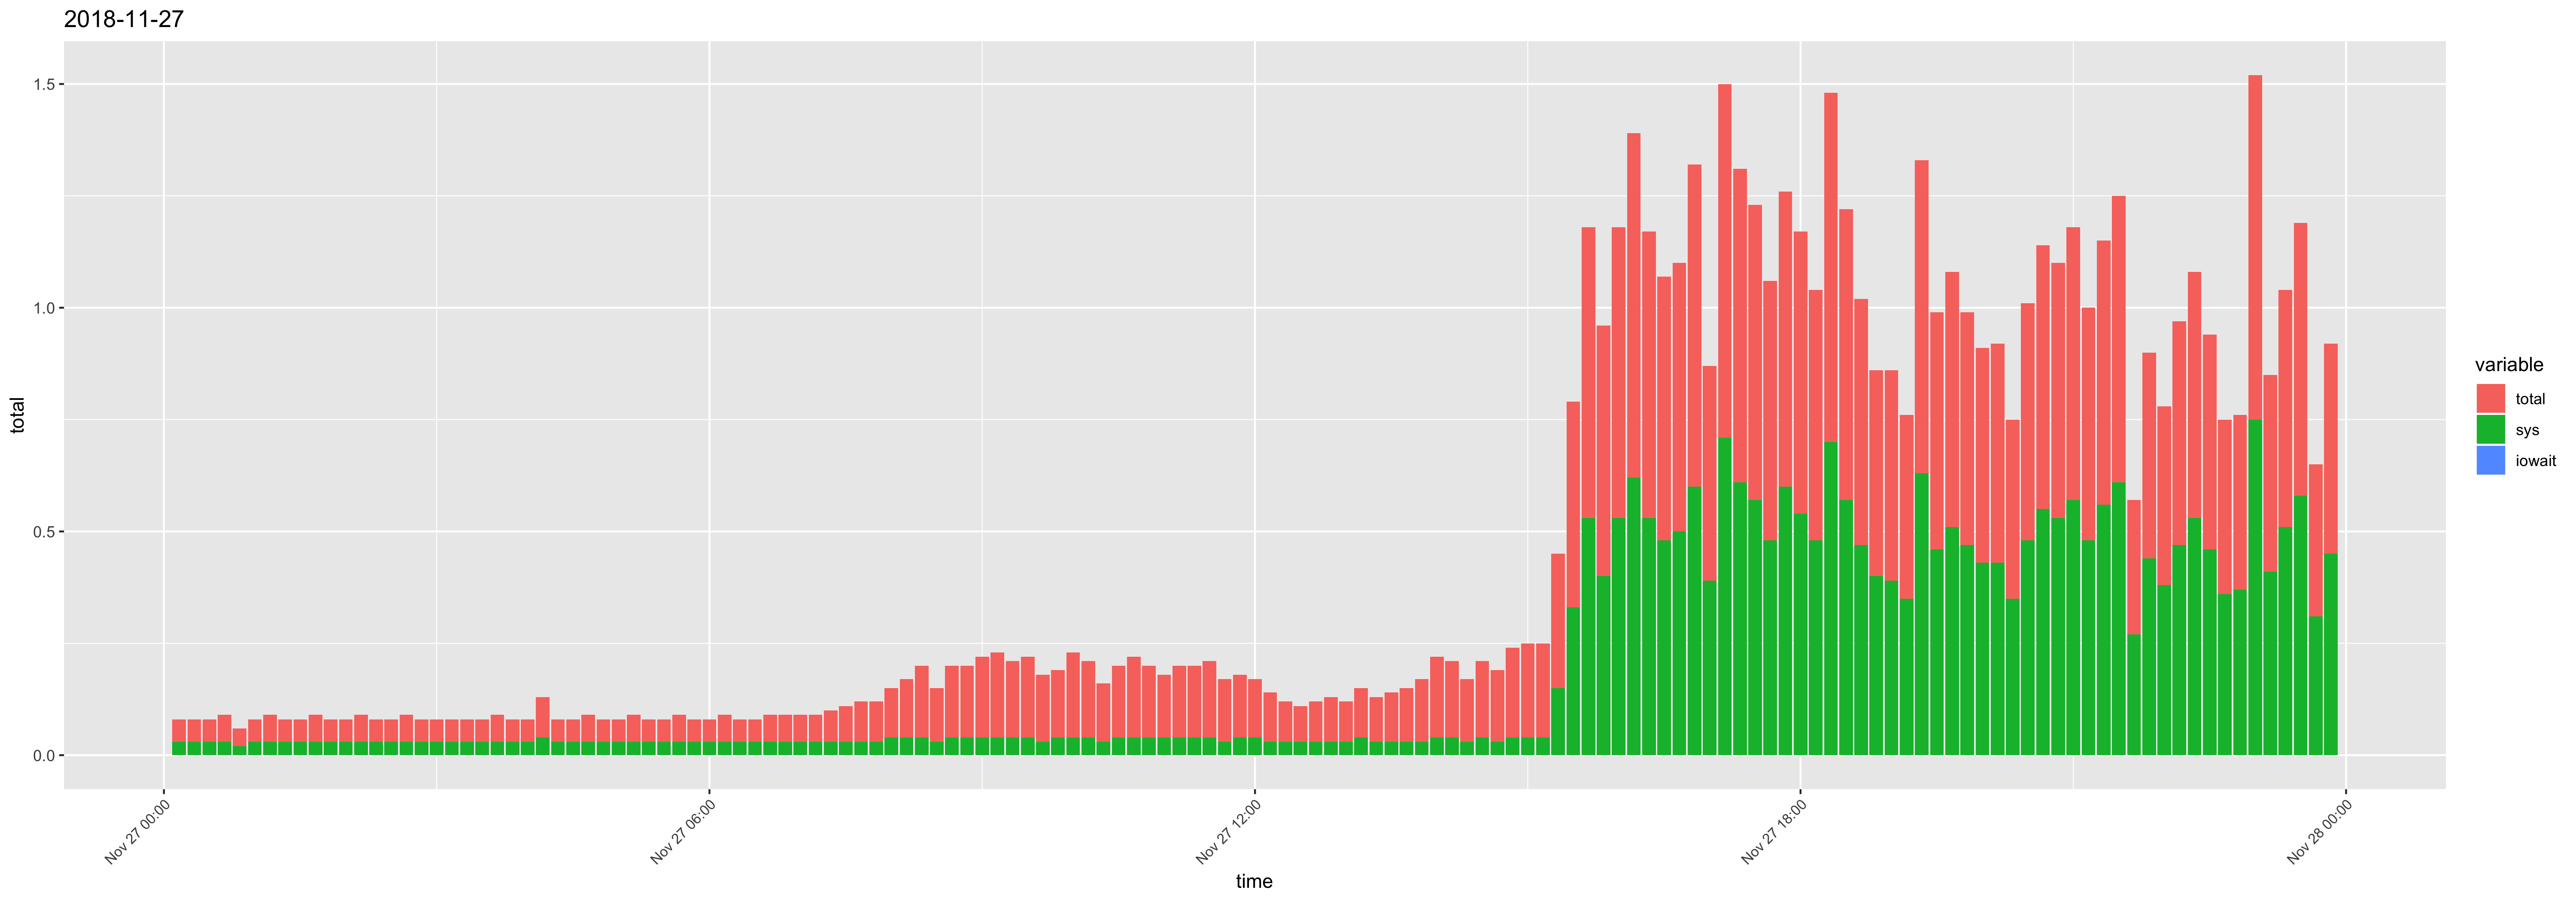

Data behind this chart, as committed beside it:
time, usr, sys, iowait, timestamp, total
00:10:01, 0.02, 0.03, 0, 2018-11-27 00:10:01, 0.05
00:20:01, 0.02, 0.03, 0, 2018-11-27 00:20:01, 0.05
00:30:01, 0.02, 0.03, 0, 2018-11-27 00:30:01, 0.05
00:40:01, 0.03, 0.03, 0, 2018-11-27 00:40:01, 0.06
00:50:01, 0.02, 0.02, 0, 2018-11-27 00:50:01, 0.04
01:00:01, 0.02, 0.03, 0, 2018-11-27 01:00:01, 0.05
01:10:01, 0.03, 0.03, 0, 2018-11-27 01:10:01, 0.06
01:20:01, 0.02, 0.03, 0, 2018-11-27 01:20:01, 0.05
01:30:01, 0.02, 0.03, 0, 2018-11-27 01:30:01, 0.05
01:40:01, 0.03, 0.03, 0, 2018-11-27 01:40:01, 0.06
01:50:01, 0.02, 0.03, 0, 2018-11-27 01:50:01, 0.05
02:00:01, 0.02, 0.03, 0, 2018-11-27 02:00:01, 0.05
02:10:01, 0.03, 0.03, 0, 2018-11-27 02:10:01, 0.06
02:20:01, 0.02, 0.03, 0, 2018-11-27 02:20:01, 0.05
02:30:01, 0.02, 0.03, 0, 2018-11-27 02:30:01, 0.05
02:40:01, 0.03, 0.03, 0, 2018-11-27 02:40:01, 0.06
02:50:01, 0.02, 0.03, 0, 2018-11-27 02:50:01, 0.05
03:00:01, 0.02, 0.03, 0, 2018-11-27 03:00:01, 0.05
03:10:01, 0.02, 0.03, 0, 2018-11-27 03:10:01, 0.05
03:20:01, 0.02, 0.03, 0, 2018-11-27 03:20:01, 0.05
03:30:01, 0.02, 0.03, 0, 2018-11-27 03:30:01, 0.05
03:40:01, 0.03, 0.03, 0, 2018-11-27 03:40:01, 0.06
03:50:01, 0.02, 0.03, 0, 2018-11-27 03:50:01, 0.05
04:00:01, 0.02, 0.03, 0, 2018-11-27 04:00:01, 0.05
04:10:01, 0.05, 0.04, 0, 2018-11-27 04:10:01, 0.09
04:20:01, 0.02, 0.03, 0, 2018-11-27 04:20:01, 0.05
04:30:01, 0.02, 0.03, 0, 2018-11-27 04:30:01, 0.05
04:40:01, 0.03, 0.03, 0, 2018-11-27 04:40:01, 0.06
04:50:01, 0.02, 0.03, 0, 2018-11-27 04:50:01, 0.05
05:00:01, 0.02, 0.03, 0, 2018-11-27 05:00:01, 0.05
05:10:01, 0.03, 0.03, 0, 2018-11-27 05:10:01, 0.06
05:20:01, 0.02, 0.03, 0, 2018-11-27 05:20:01, 0.05
05:30:01, 0.02, 0.03, 0, 2018-11-27 05:30:01, 0.05
05:40:01, 0.03, 0.03, 0, 2018-11-27 05:40:01, 0.06
05:50:01, 0.02, 0.03, 0, 2018-11-27 05:50:01, 0.05
06:00:01, 0.02, 0.03, 0, 2018-11-27 06:00:01, 0.05
06:10:01, 0.03, 0.03, 0, 2018-11-27 06:10:01, 0.06
06:20:01, 0.02, 0.03, 0, 2018-11-27 06:20:01, 0.05
06:30:01, 0.02, 0.03, 0, 2018-11-27 06:30:01, 0.05
06:40:01, 0.03, 0.03, 0, 2018-11-27 06:40:01, 0.06
06:50:01, 0.03, 0.03, 0, 2018-11-27 06:50:01, 0.06
07:00:01, 0.03, 0.03, 0, 2018-11-27 07:00:01, 0.06
07:10:01, 0.03, 0.03, 0, 2018-11-27 07:10:01, 0.06
07:20:01, 0.04, 0.03, 0, 2018-11-27 07:20:01, 0.07
07:30:01, 0.05, 0.03, 0, 2018-11-27 07:30:01, 0.08
07:40:01, 0.06, 0.03, 0, 2018-11-27 07:40:01, 0.09
07:50:01, 0.06, 0.03, 0, 2018-11-27 07:50:01, 0.09
08:00:01, 0.07, 0.04, 0, 2018-11-27 08:00:01, 0.11
08:10:01, 0.09, 0.04, 0, 2018-11-27 08:10:01, 0.13
08:20:01, 0.12, 0.04, 0, 2018-11-27 08:20:01, 0.16
08:30:01, 0.09, 0.03, 0, 2018-11-27 08:30:01, 0.12
08:40:01, 0.12, 0.04, 0, 2018-11-27 08:40:01, 0.16
08:50:01, 0.12, 0.04, 0, 2018-11-27 08:50:01, 0.16
09:00:01, 0.14, 0.04, 0, 2018-11-27 09:00:01, 0.18
09:10:01, 0.15, 0.04, 0, 2018-11-27 09:10:01, 0.19
09:20:01, 0.13, 0.04, 0, 2018-11-27 09:20:01, 0.17
09:30:01, 0.14, 0.04, 0, 2018-11-27 09:30:01, 0.18
09:40:01, 0.12, 0.03, 0, 2018-11-27 09:40:01, 0.15
09:50:01, 0.11, 0.04, 0, 2018-11-27 09:50:01, 0.15
10:00:01, 0.15, 0.04, 0, 2018-11-27 10:00:01, 0.19
... 84 more rows
